Labelled photos from "augmented_dataset", an image-classification folder in NamanGandhi2005/Ultra-fruit-analyser. The possible labels are: apple stage 1, apple stage 2, apple stage 3, banana stage 1, banana stage 2, banana stage 3, banana stage 4, banana stage 5, banana stage 6, banana stage 7, banana stage 8, banana stage 9, mango stage 1, mango stage 2, mango stage 3, mango stage 4, orange stage 1, orange stage 2, orange stage 3, orange stage 4, orange stage 5.

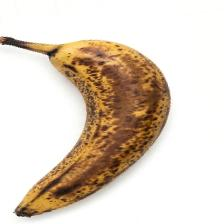
Label: banana stage 8

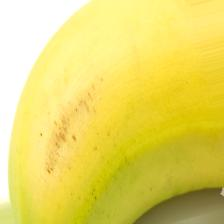
Label: banana stage 3

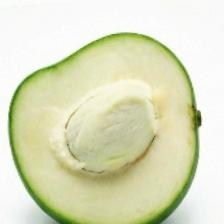
Label: mango stage 1

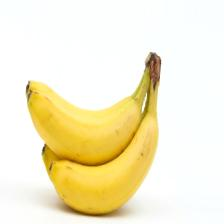
Label: banana stage 4

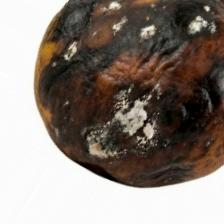
Label: mango stage 4

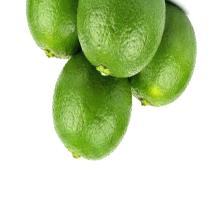
Label: orange stage 2
